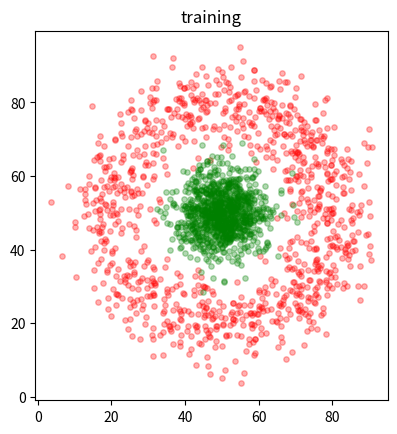
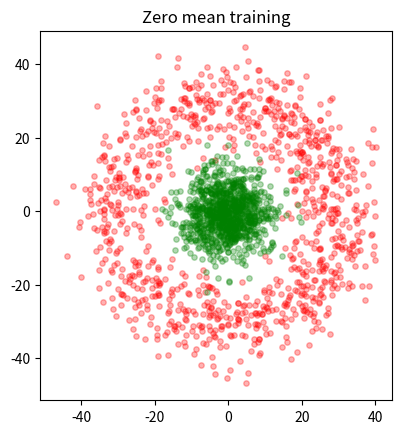

Generate these figures, in order, with matplotlib:
#!/usr/bin/env python3
# -*- coding: utf-8 -*-
"""
Created on Wed Mar 25 08:47:29 2020

[redacted]
"""


import numpy as np
#%%

def make_data(example_nr, n = 200, noise = 1):
# Generate data for training a simple neural network.
# 
# def make_data(example_nr, n = 200, noise = 1):
# ...
#     return X, T, x, dim
# 
# Input:
#   example_nr - a number 1 - 3 for each example
#   n - number of points in each data set
#   noise - a number to increase or decrease the noise level (if changed, 
#       choose between 0.5 and 2)
# Output:
#   X - 2n x 2 array of points (there are n points in each class)
#   T - 2n x 2 target values
#   x - regular sampled points on the area covered by the points that will
#       be used for testing the neural network
#   dim - dimensionality of the area covered by the points
# 
# [redacted]
# [redacted]
# 

    if ( n % 2 == 1 ):
        n += 1
    dim = np.array([100, 100])
    QX, QY = np.meshgrid(range(0,dim[0]), range(0,dim[1]))
    x = np.c_[np.ravel(QX), np.ravel(QY)]
    K = np.array([n,n])
    T = np.r_[np.ones((n,1))*np.array([1,0]), np.ones((n,1))*np.array([0,1])]
    if example_nr == 1 :
        X = np.r_[noise*10*np.random.randn(K[0],2) + np.array([30,30]),
                  noise*10*np.random.randn(K[1],2) + np.array([70,70])]
    elif example_nr == 2 :
        rand_ang = np.random.rand(K[0])*2*np.pi
        X = np.r_[noise*5*np.random.randn(K[0],2) + 30*np.array([np.cos(rand_ang), np.sin(rand_ang)]).T, 
                  noise*5*np.random.randn(K[1],2)] + dim/2
    elif example_nr == 3 :
        X = np.r_[noise*10*np.random.randn(int(K[0]/2),2) + np.array([30,30]), 
                  noise*10*np.random.randn(int(K[0]/2),2) + np.array([70,70]),
                  noise*10*np.random.randn(int(K[1]/2),2) + np.array([30,70]),
                  noise*10*np.random.randn(int(K[1]/2),2) + np.array([70,30])]
    else:
        X = np.zeros((K[0] + K[1],2))
        print('No data returned - example_nr must be 1, 2, or 3')
    return X, T, x, dim

# Test of the data generation
if __name__ == "__main__":
    import matplotlib.pyplot as plt
    
    n = 1000
    example_nr = 2
    noise = 1.2
    
    X, T, x, dim = make_data(example_nr, n, noise)
    fig, ax = plt.subplots(1,1)
    ax.scatter(X[0:n,0],X[0:n,1],c = 'red', alpha = 0.3, s = 15)
    ax.scatter(X[n:2*n,0],X[n:2*n,1],c = 'green', alpha = 0.3, s = 15)
    ax.set_aspect('equal', 'box')
    plt.title('training')
    fig.show
    
    
    
    #%% Before training, you should make data have zero mean
    
    c = np.mean(X)
    x_c = x - c
    X_c = X - c
    
    fig, ax = plt.subplots(1,1)
    ax.scatter(X_c[0:n,0],X_c[0:n,1],c = 'red', alpha = 0.3, s = 15)
    ax.scatter(X_c[n:2*n,0],X_c[n:2*n,1],c = 'green', alpha = 0.3, s = 15)
    ax.set_aspect('equal', 'box')
    plt.title('Zero mean training')
    fig.show







